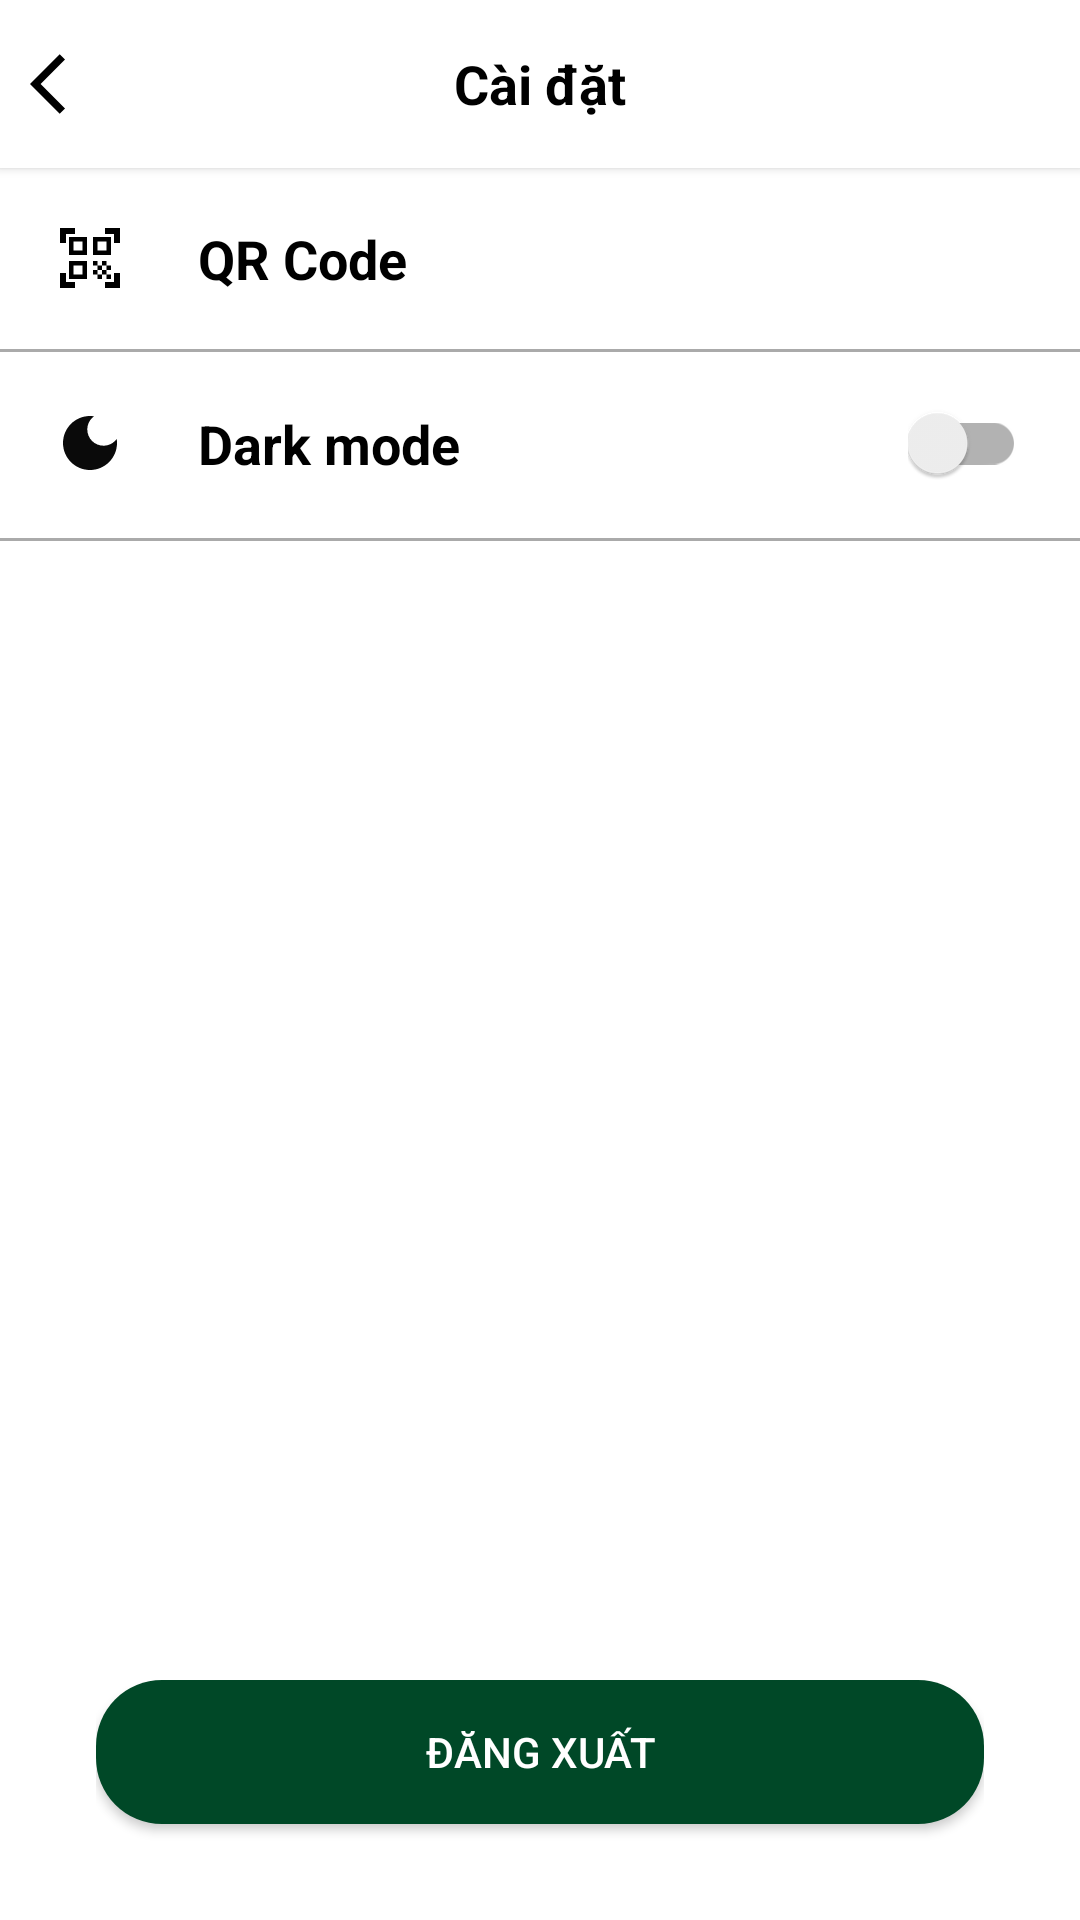

Produce the Android XML layout that renders to this screen, including the resource entries it uses.
<!-- AndroidManifest.xml: application theme AppTheme -->
<!-- res/layout/activity_setting.xml -->
<?xml version="1.0" encoding="utf-8"?>
<RelativeLayout xmlns:android="http://schemas.android.com/apk/res/android"
    xmlns:app="http://schemas.android.com/apk/res-auto"
    xmlns:tools="http://schemas.android.com/tools"
    android:layout_width="match_parent"
    android:layout_height="wrap_content"
    android:background="?attr/background_color"
    tools:context=".ui.activities.SettingActivity">

    <androidx.appcompat.widget.Toolbar
        android:id="@+id/toolbar"
        android:layout_width="match_parent"
        android:layout_height="?attr/actionBarSize"
        android:layout_alignParentTop="true"
        android:background="?attr/background_color"
        android:elevation="@dimen/dp_2"
        app:contentInsetEnd="@dimen/dp_0"
        app:contentInsetStart="@dimen/dp_0">

        <RelativeLayout
            android:layout_width="match_parent"
            android:layout_height="match_parent">

            <ImageView
                android:id="@+id/iv_back"
                android:layout_width="wrap_content"
                android:layout_height="wrap_content"
                android:src="@drawable/ic_back"
                android:layout_alignParentStart="true"
                android:layout_alignParentLeft="true"
                android:layout_centerVertical="true"
                android:layout_marginStart="@dimen/dp_10"/>

            <TextView
                android:layout_width="wrap_content"
                android:layout_height="wrap_content"
                android:layout_centerHorizontal="true"
                android:layout_centerVertical="true"
                android:text="@string/settings"
                android:textColor="?attr/text_color"
                android:textSize="@dimen/sp_18"
                android:textStyle="bold" />
        </RelativeLayout>
    </androidx.appcompat.widget.Toolbar>

    <RelativeLayout
        android:id="@+id/rl_qr"
        android:layout_width="match_parent"
        android:layout_height="wrap_content"
        android:layout_below="@+id/toolbar"
        android:padding="@dimen/dp_18">

        <ImageView
            android:id="@+id/iv_qr"
            android:layout_width="wrap_content"
            android:layout_height="wrap_content"
            android:src="@drawable/baseline_qr_code_scanner_24"
            android:contentDescription="null" />

        <TextView
            android:id="@+id/tv_qr"
            android:layout_width="wrap_content"
            android:layout_height="wrap_content"
            android:text="@string/qr_code"
            android:textStyle="bold"
            android:textSize="@dimen/sp_18"
            android:textColor="?attr/text_color"
            android:layout_toEndOf="@+id/iv_qr"
            android:layout_marginStart="@dimen/dp_24"/>
    </RelativeLayout>

    <View
        android:layout_width="match_parent"
        android:layout_height="1dp"
        android:background="@color/grey"
        android:layout_below="@id/rl_qr"/>

    <RelativeLayout
        android:id="@+id/rl_darkmode"
        android:layout_width="match_parent"
        android:layout_height="wrap_content"
        android:layout_below="@+id/rl_qr"
        android:padding="@dimen/dp_18">

        <ImageView
            android:id="@+id/iv_darkmode"
            android:layout_width="wrap_content"
            android:layout_height="wrap_content"
            android:src="@drawable/baseline_dark_mode_24"
            android:layout_centerVertical="true"
            android:contentDescription="null" />

        <TextView
            android:layout_width="wrap_content"
            android:layout_height="wrap_content"
            android:text="@string/dark_mode"
            android:textStyle="bold"
            android:textSize="@dimen/sp_18"
            android:textColor="?attr/text_color"
            android:layout_toEndOf="@+id/iv_darkmode"
            android:layout_marginStart="@dimen/dp_24"
            android:layout_centerVertical="true"/>

        <com.google.android.material.switchmaterial.SwitchMaterial
            android:id="@+id/switch_darkmode"
            android:layout_width="wrap_content"
            android:layout_height="wrap_content"
            android:checked="false"
            android:layout_alignParentEnd="true"
            android:layout_alignParentRight="true"/>
    </RelativeLayout>

    <View
        android:layout_width="match_parent"
        android:layout_height="1dp"
        android:background="@color/grey"
        android:layout_below="@id/rl_darkmode"/>

    <LinearLayout
        android:layout_width="match_parent"
        android:layout_height="wrap_content"
        android:layout_marginStart="@dimen/dp_32"
        android:layout_marginEnd="@dimen/dp_32"
        android:layout_alignParentBottom="true">

        <androidx.appcompat.widget.AppCompatButton
            android:id="@+id/exitBtn"
            android:layout_width="match_parent"
            android:layout_height="wrap_content"
            android:background="@drawable/btn_bg"
            android:text="@string/logout"
            android:layout_marginBottom="@dimen/dp_32"
            android:textColor="#fff" />
    </LinearLayout>
</RelativeLayout>
<!-- resources referenced by this layout -->
<resources>
  <color name="grey">#aaa</color>
  <dimen name="dp_0">0dp</dimen>
  <dimen name="dp_10">10dp</dimen>
  <dimen name="dp_18">18dp</dimen>
  <dimen name="dp_2">2dp</dimen>
  <dimen name="dp_24">24dp</dimen>
  <dimen name="dp_32">32dp</dimen>
  <dimen name="sp_18">18sp</dimen>
  <!-- drawable baseline_dark_mode_24 (drawable) -->
  <vector android:height="24dp" android:tint="#0A0A0A"
      android:viewportHeight="24" android:viewportWidth="24"
      android:width="24dp" xmlns:android="http://schemas.android.com/apk/res/android">
      <path android:fillColor="@android:color/white" android:pathData="M12,3c-4.97,0 -9,4.03 -9,9s4.03,9 9,9s9,-4.03 9,-9c0,-0.46 -0.04,-0.92 -0.1,-1.36c-0.98,1.37 -2.58,2.26 -4.4,2.26c-2.98,0 -5.4,-2.42 -5.4,-5.4c0,-1.81 0.89,-3.42 2.26,-4.4C12.92,3.04 12.46,3 12,3L12,3z"/>
  </vector>
  <!-- drawable baseline_qr_code_scanner_24 (drawable) -->
  <vector android:height="24dp" android:tint="?attr/text_color"
      android:viewportHeight="24" android:viewportWidth="24"
      android:width="24dp" xmlns:android="http://schemas.android.com/apk/res/android">
      <path android:fillColor="?attr/text_color" android:pathData="M9.5,6.5v3h-3v-3H9.5M11,5H5v6h6V5L11,5zM9.5,14.5v3h-3v-3H9.5M11,13H5v6h6V13L11,13zM17.5,6.5v3h-3v-3H17.5M19,5h-6v6h6V5L19,5zM13,13h1.5v1.5H13V13zM14.5,14.5H16V16h-1.5V14.5zM16,13h1.5v1.5H16V13zM13,16h1.5v1.5H13V16zM14.5,17.5H16V19h-1.5V17.5zM16,16h1.5v1.5H16V16zM17.5,14.5H19V16h-1.5V14.5zM17.5,17.5H19V19h-1.5V17.5zM22,7h-2V4h-3V2h5V7zM22,22v-5h-2v3h-3v2H22zM2,22h5v-2H4v-3H2V22zM2,2v5h2V4h3V2H2z"/>
  </vector>
  <!-- drawable btn_bg (drawable) -->
  <?xml version="1.0" encoding="utf-8"?>
  <shape xmlns:android="http://schemas.android.com/apk/res/android"
      android:shape="rectangle">
  
      <solid
          android:color="@color/colorGreen"/>
  
      <corners
          android:radius="@dimen/dp_22"/>
  
  </shape>
  <!-- drawable ic_back (drawable) -->
  <vector xmlns:android="http://schemas.android.com/apk/res/android"
      android:width="@dimen/dp_24"
      android:height="@dimen/dp_24"
      android:viewportWidth="24"
      android:viewportHeight="24">
      <path
          android:fillColor="?attr/text_color"
          android:pathData="M11.67,3.87L9.9,2.1 0,12l9.9,9.9 1.77,-1.77L3.54,12z"/>
  </vector>
  <string name="dark_mode">Dark mode</string>
  <string name="logout">Đăng xuất</string>
  <string name="qr_code">QR Code</string>
  <string name="settings">Cài đặt</string>
  <style name="AppTheme" parent="Theme.AppCompat.Light.NoActionBar">
          
          <item name="colorPrimary">@color/colorPrimary</item>
          <item name="colorPrimaryDark">@color/colorPrimaryDark</item>
          <item name="colorAccent">@color/colorAccent</item>
          <item name="background_color">@color/white</item>
          <item name="text_color">@color/black</item>
          <item name="button_color">@color/colorAccent</item>
      </style>
  <color name="colorGreen">#004827</color>
  <dimen name="dp_22">22dp</dimen>
  <color name="colorPrimary">#fff</color>
  <color name="colorPrimaryDark">#fff</color>
  <color name="colorAccent">#00552E</color>
  <color name="white">#FFFFFF</color>
  <color name="black">#000000</color>
</resources>
